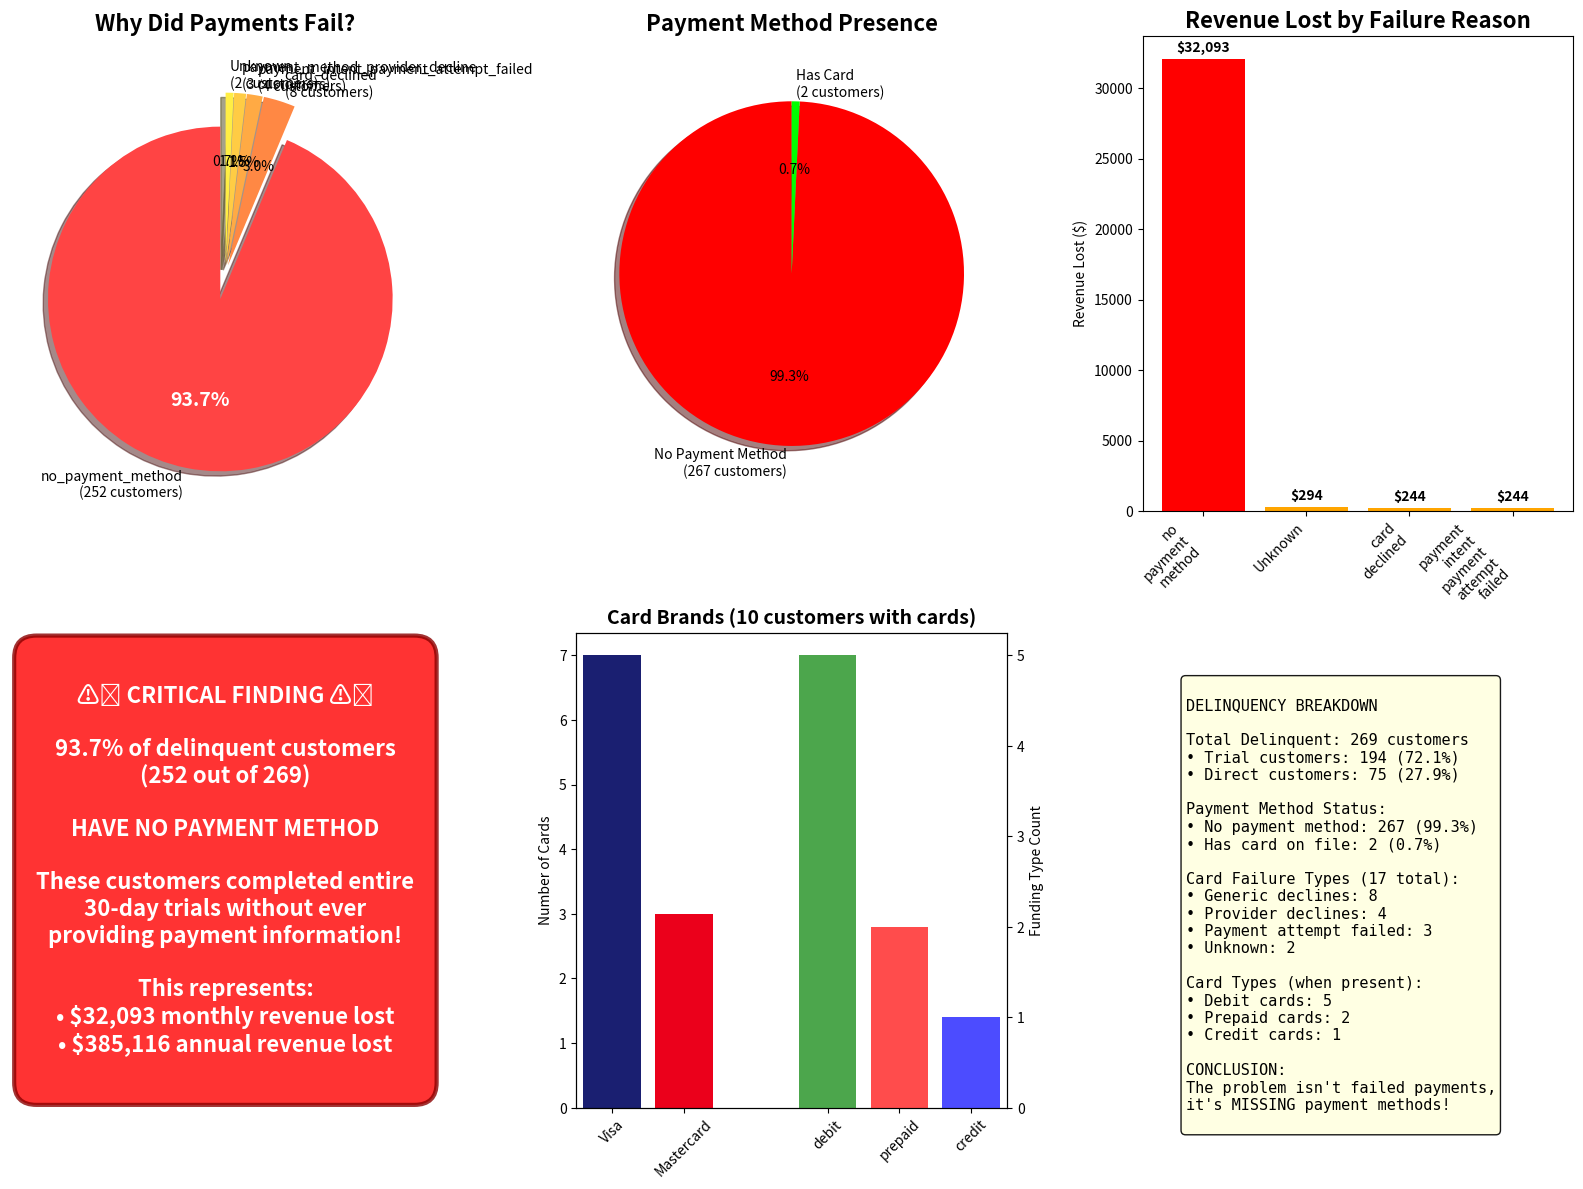

Recreate this plot in Python.
import matplotlib.pyplot as plt
import pandas as pd
import numpy as np

# Data from the analysis
failure_reasons = {
    'no_payment_method': 252,
    'card_declined': 8,
    'payment_intent_payment_attempt_failed': 4,
    'payment_method_provider_decline': 3,
    'Unknown': 2
}

payment_methods = {
    'None': 267,
    'card': 2
}

card_brands = {
    'visa': 6,
    'mastercard': 2,
    'MasterCard': 1,
    'Visa': 1
}

card_funding = {
    'debit': 5,
    'prepaid': 2,
    'credit': 1
}

revenue_by_reason = {
    'no_payment_method': 32092.70,
    'Unknown': 294.00,
    'card_declined': 244.00,
    'payment_intent_payment_attempt_failed': 244.00
}

# Create comprehensive visualization
fig = plt.figure(figsize=(16, 12))

# 1. Main failure reasons pie chart
ax1 = plt.subplot(2, 3, 1)
colors = ['#ff4444', '#ff8844', '#ffaa44', '#ffcc44', '#ffee44']
explode = (0.15, 0.05, 0.05, 0.05, 0.05)  # Explode the main issue
labels = [f"{k}\n({v} customers)" for k, v in failure_reasons.items()]
wedges, texts, autotexts = ax1.pie(failure_reasons.values(), labels=labels, 
                                    autopct='%1.1f%%', colors=colors, 
                                    explode=explode, shadow=True, startangle=90)
ax1.set_title('Why Did Payments Fail?', fontsize=16, fontweight='bold', pad=20)

# Emphasize the main issue
for i, autotext in enumerate(autotexts):
    if i == 0:  # no_payment_method
        autotext.set_fontsize(14)
        autotext.set_fontweight('bold')
        autotext.set_color('white')

# 2. Payment method presence
ax2 = plt.subplot(2, 3, 2)
colors2 = ['#ff0000', '#00ff00']
labels2 = ['No Payment Method\n(267 customers)', 'Has Card\n(2 customers)']
ax2.pie(payment_methods.values(), labels=labels2, autopct='%1.1f%%', 
        colors=colors2, shadow=True, startangle=90)
ax2.set_title('Payment Method Presence', fontsize=16, fontweight='bold', pad=20)

# 3. Revenue impact by reason
ax3 = plt.subplot(2, 3, 3)
reasons = list(revenue_by_reason.keys())
revenues = list(revenue_by_reason.values())
bars = ax3.bar(range(len(reasons)), revenues, 
               color=['red' if r == 'no_payment_method' else 'orange' for r in reasons])
ax3.set_xticks(range(len(reasons)))
ax3.set_xticklabels([r.replace('_', '\n') for r in reasons], rotation=45, ha='right')
ax3.set_ylabel('Revenue Lost ($)')
ax3.set_title('Revenue Lost by Failure Reason', fontsize=16, fontweight='bold')
for i, v in enumerate(revenues):
    ax3.text(i, v + 500, f'${v:,.0f}', ha='center', fontweight='bold')

# 4. Critical finding highlight
ax4 = plt.subplot(2, 3, 4)
ax4.axis('off')
critical_text = """
⚠️ CRITICAL FINDING ⚠️

93.7% of delinquent customers
(252 out of 269)

HAVE NO PAYMENT METHOD

These customers completed entire
30-day trials without ever
providing payment information!

This represents:
• $32,093 monthly revenue lost
• $385,116 annual revenue lost
"""
ax4.text(0.5, 0.5, critical_text, transform=ax4.transAxes, fontsize=16,
         ha='center', va='center', fontweight='bold',
         bbox=dict(boxstyle='round,pad=1', facecolor='red', alpha=0.8, 
                   edgecolor='darkred', linewidth=3),
         color='white')

# 5. Card details for the few who had cards
ax5 = plt.subplot(2, 3, 5)
# Combine visa/Visa and mastercard/MasterCard
combined_brands = {'Visa': 7, 'Mastercard': 3}
ax5.bar(combined_brands.keys(), combined_brands.values(), color=['#1a1f71', '#eb001b'])
ax5.set_title('Card Brands (10 customers with cards)', fontsize=14, fontweight='bold')
ax5.set_ylabel('Number of Cards')

# Add funding type breakdown
funding_labels = list(card_funding.keys())
funding_values = list(card_funding.values())
x_pos = np.arange(len(funding_labels)) + 3
ax5_2 = ax5.twinx()
ax5_2.bar(x_pos, funding_values, color=['green', 'red', 'blue'], alpha=0.7)
ax5_2.set_ylabel('Funding Type Count')
ax5.set_xlim(-0.5, 5.5)
ax5.set_xticks(list(range(len(combined_brands))) + list(x_pos))
ax5.set_xticklabels(list(combined_brands.keys()) + funding_labels, rotation=45)

# 6. Summary statistics
ax6 = plt.subplot(2, 3, 6)
ax6.axis('off')
summary_text = """
DELINQUENCY BREAKDOWN

Total Delinquent: 269 customers
• Trial customers: 194 (72.1%)
• Direct customers: 75 (27.9%)

Payment Method Status:
• No payment method: 267 (99.3%)
• Has card on file: 2 (0.7%)

Card Failure Types (17 total):
• Generic declines: 8
• Provider declines: 4
• Payment attempt failed: 3
• Unknown: 2

Card Types (when present):
• Debit cards: 5
• Prepaid cards: 2
• Credit cards: 1

CONCLUSION:
The problem isn't failed payments,
it's MISSING payment methods!
"""
ax6.text(0.1, 0.9, summary_text, transform=ax6.transAxes, fontsize=11,
         verticalalignment='top', fontfamily='monospace',
         bbox=dict(boxstyle='round', facecolor='lightyellow', alpha=0.9))

plt.tight_layout()
plt.savefig('delinquent_reasons_analysis.png', dpi=300, bbox_inches='tight')
print("Visualization saved as delinquent_reasons_analysis.png")

# Create a second focused visualization
fig2, ax = plt.subplots(figsize=(12, 8))
ax.axis('off')

detailed_text = """
PAYMENT FAILURE ROOT CAUSE ANALYSIS
March-July 2025 (269 Delinquent Customers)

━━━━━━━━━━━━━━━━━━━━━━━━━━━━━━━━━━━━━━━━━━━━━━━━━━━━━━━━━━━━━━━━━━━━━━━━━━━━

                           NO PAYMENT METHOD: 252 CUSTOMERS (93.7%)
                                          
     ████████████████████████████████████████████████████████████████████████
     ████████████████████████████████████████████████████████████████████████
     ████████████████████████████████████████████████████████████████████████
     
                          ACTUAL CARD FAILURES: 17 CUSTOMERS (6.3%)
                                          
     ████████

━━━━━━━━━━━━━━━━━━━━━━━━━━━━━━━━━━━━━━━━━━━━━━━━━━━━━━━━━━━━━━━━━━━━━━━━━━━━

FINANCIAL IMPACT:

   No Payment Method Losses:      $32,093/month  (97.5% of total loss)
   Card Decline Losses:              $782/month  (2.5% of total loss)
   
   TOTAL MONTHLY LOSS:            $32,875/month
   ANNUAL PROJECTION:            $394,500/year

━━━━━━━━━━━━━━━━━━━━━━━━━━━━━━━━━━━━━━━━━━━━━━━━━━━━━━━━━━━━━━━━━━━━━━━━━━━━

KEY INSIGHTS:

1. Your trial signup flow allows customers to start 30-day trials WITHOUT
   entering any payment information at all.

2. 252 customers (93.7%) went through entire trials and became delinquent
   because they never provided a payment method.

3. Only 17 customers (6.3%) had actual payment failures with cards on file.

4. Of the few with cards:
   - 8 had generic card declines
   - 4 had provider-specific declines  
   - 3 had payment attempt failures
   - 2 had prepaid cards (high risk)

━━━━━━━━━━━━━━━━━━━━━━━━━━━━━━━━━━━━━━━━━━━━━━━━━━━━━━━━━━━━━━━━━━━━━━━━━━━━

IMMEDIATE ACTION REQUIRED:

   ⚡ REQUIRE PAYMENT METHOD AT TRIAL SIGNUP
   
   This single change would prevent 93.7% of your delinquencies
   and save $385,116 annually.
"""

ax.text(0.5, 0.5, detailed_text, transform=ax.transAxes, fontsize=12,
        ha='center', va='center', fontfamily='monospace',
        bbox=dict(boxstyle='round', facecolor='white', alpha=0.95, 
                  edgecolor='red', linewidth=3))

plt.tight_layout()
plt.savefig('delinquent_root_cause.png', dpi=300, bbox_inches='tight')
print("Root cause analysis saved as delinquent_root_cause.png") 